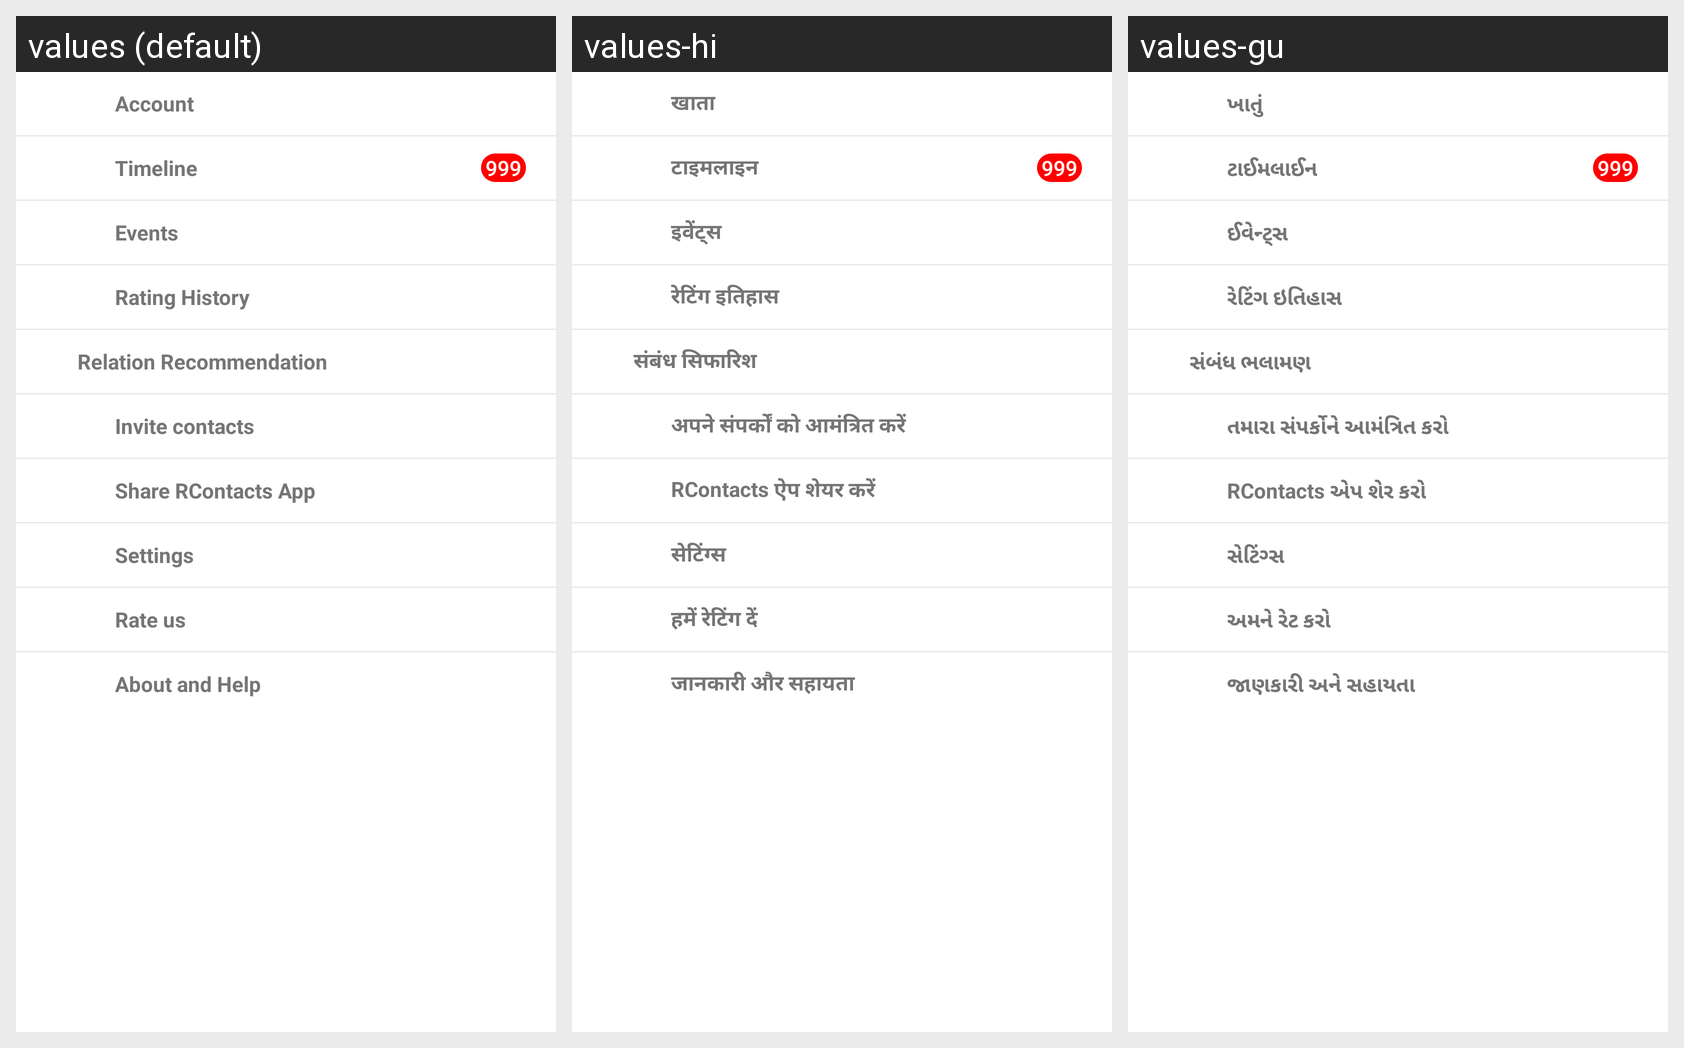

The same Android screen rendered under several of its app's locales, left to right. List the strings drawn on it with the default value and each locale's translation.
Android screen res/layout/nav_menu_item_list.xml rendered under 3 locales, left to right: values (default), values-hi, values-gu. Device: Nexus 5 (rendered at 1080×1920; each locale shown at half size, 540×960, under a caption strip naming it); theme AppTheme.
Strings drawn on this screen, with the default value and each locale's value (text and hints the layout hard-codes, and strings that could not be matched under every locale, appear in the picture but are not listed):

nav_text_account
  values: Account
  values-hi: खाता
  values-gu: ખાતું

nav_text_timeline
  values: Timeline
  values-hi: टाइमलाइन
  values-gu: ટાઈમલાઈન

nav_text_events
  values: Events
  values-hi: इवेंट्स
  values-gu: ઈવેન્ટ્સ

nav_text_rating_history
  values: Rating History
  values-hi: रेटिंग इतिहास
  values-gu: રેટિંગ ઇતિહાસ

nav_text_relation_recommendation
  values: Relation Recommendation
  values-hi: संबंध सिफारिश
  values-gu: સંબંધ ભલામણ

nav_text_invite_contact
  values: Invite contacts
  values-hi: अपने संपर्कों को आमंत्रित करें
  values-gu: તમારા સંપર્કોને આમંત્રિત કરો

nav_text_share_rcontact
  values: Share RContacts App
  values-hi: RContacts ऐप शेयर करें
  values-gu: RContacts એપ શેર કરો

nav_text_settings
  values: Settings
  values-hi: सेटिंग्स
  values-gu: સેટિંગ્સ

nav_text_rate_us
  values: Rate us
  values-hi: हमें रेटिंग दें
  values-gu: અમને રેટ કરો

nav_text_about_help
  values: About and Help
  values-hi: जानकारी और सहायता
  values-gu: જાણકારી અને સહાયતા
